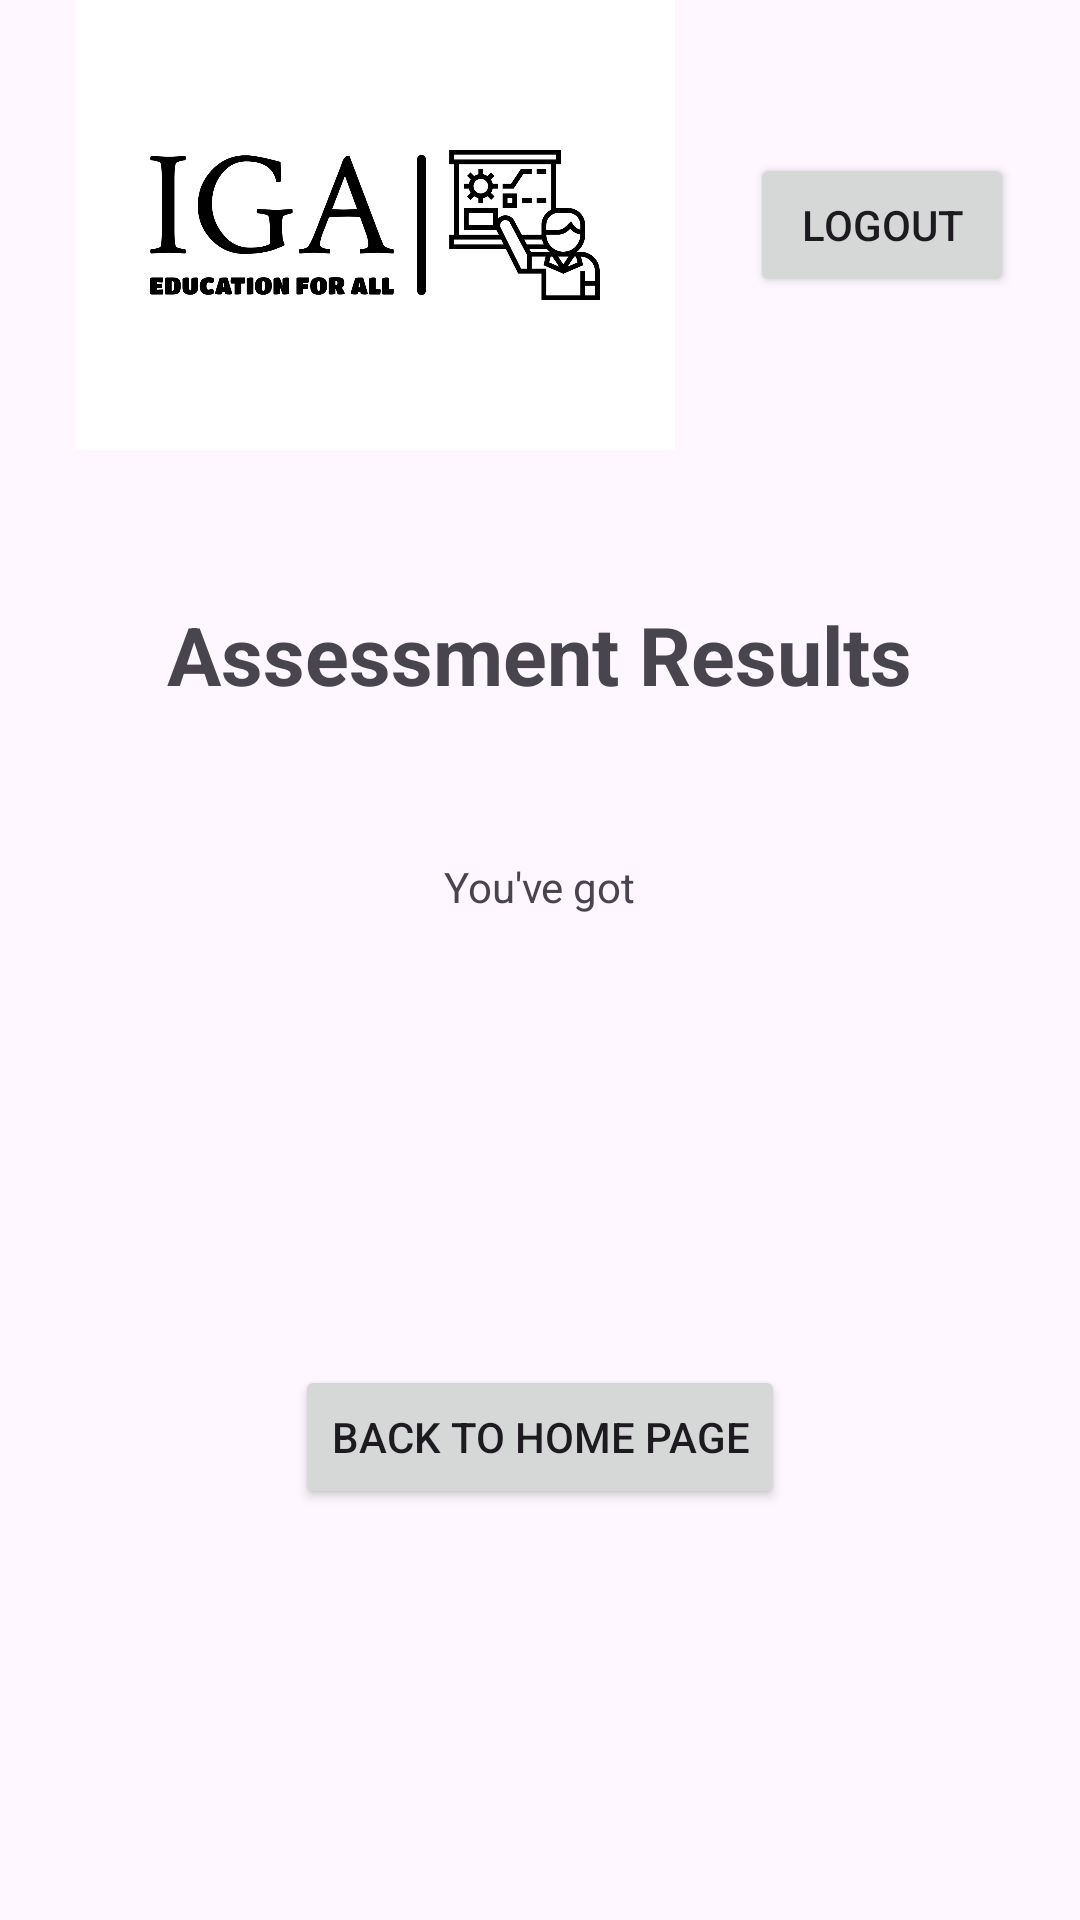

Reconstruct the res/layout file that produces this screen, plus the resources it refers to.
<!-- AndroidManifest.xml: application theme Theme.Igareg -->
<!-- res/layout/activity_datres.xml -->
<LinearLayout
    xmlns:android="http://schemas.android.com/apk/res/android"
    android:orientation="vertical"
    android:layout_width="match_parent"
    android:layout_height="match_parent">

    
    <LinearLayout
        android:layout_width="match_parent"
        android:layout_height="wrap_content"
        android:gravity="center_vertical">

        
        <ImageView
            android:id="@+id/logoImageView"
            android:layout_width="250dp"
            android:layout_height="150dp"
            android:src="@drawable/iga" />

        
        <Button
            android:id="@+id/logoutButton"
            android:layout_width="wrap_content"
            android:layout_height="wrap_content"
            android:text="@string/logout" />
    </LinearLayout>

    
    <TextView
        android:layout_width="wrap_content"
        android:layout_height="wrap_content"
        android:layout_marginTop="50dp"
        android:text="Assessment Results"
        android:textSize="27sp"
        android:layout_gravity="center"
        android:textStyle="bold" />

    
    <TextView
        android:id="@+id/user_details"
        android:layout_width="wrap_content"
        android:layout_height="wrap_content"
        android:layout_marginTop="50dp"
        android:layout_gravity="center"
        android:text="You've got" />

    
    <Button
        android:id="@+id/viewResultsButton"
        android:layout_width="wrap_content"
        android:layout_height="wrap_content"
        android:layout_marginTop="150dp"
        android:layout_gravity="center"
        android:text="Back To Home Page" />

</LinearLayout>
<!-- resources referenced by this layout -->
<resources>
  <!-- drawable iga: png bitmap (drawable, 32512 bytes) -->
  <string name="logout">logout</string>
  <style name="Theme.Igareg" parent="Base.Theme.Igareg" />
  <style name="Base.Theme.Igareg" parent="Theme.Material3.DayNight.NoActionBar">
          
          
      </style>
</resources>
